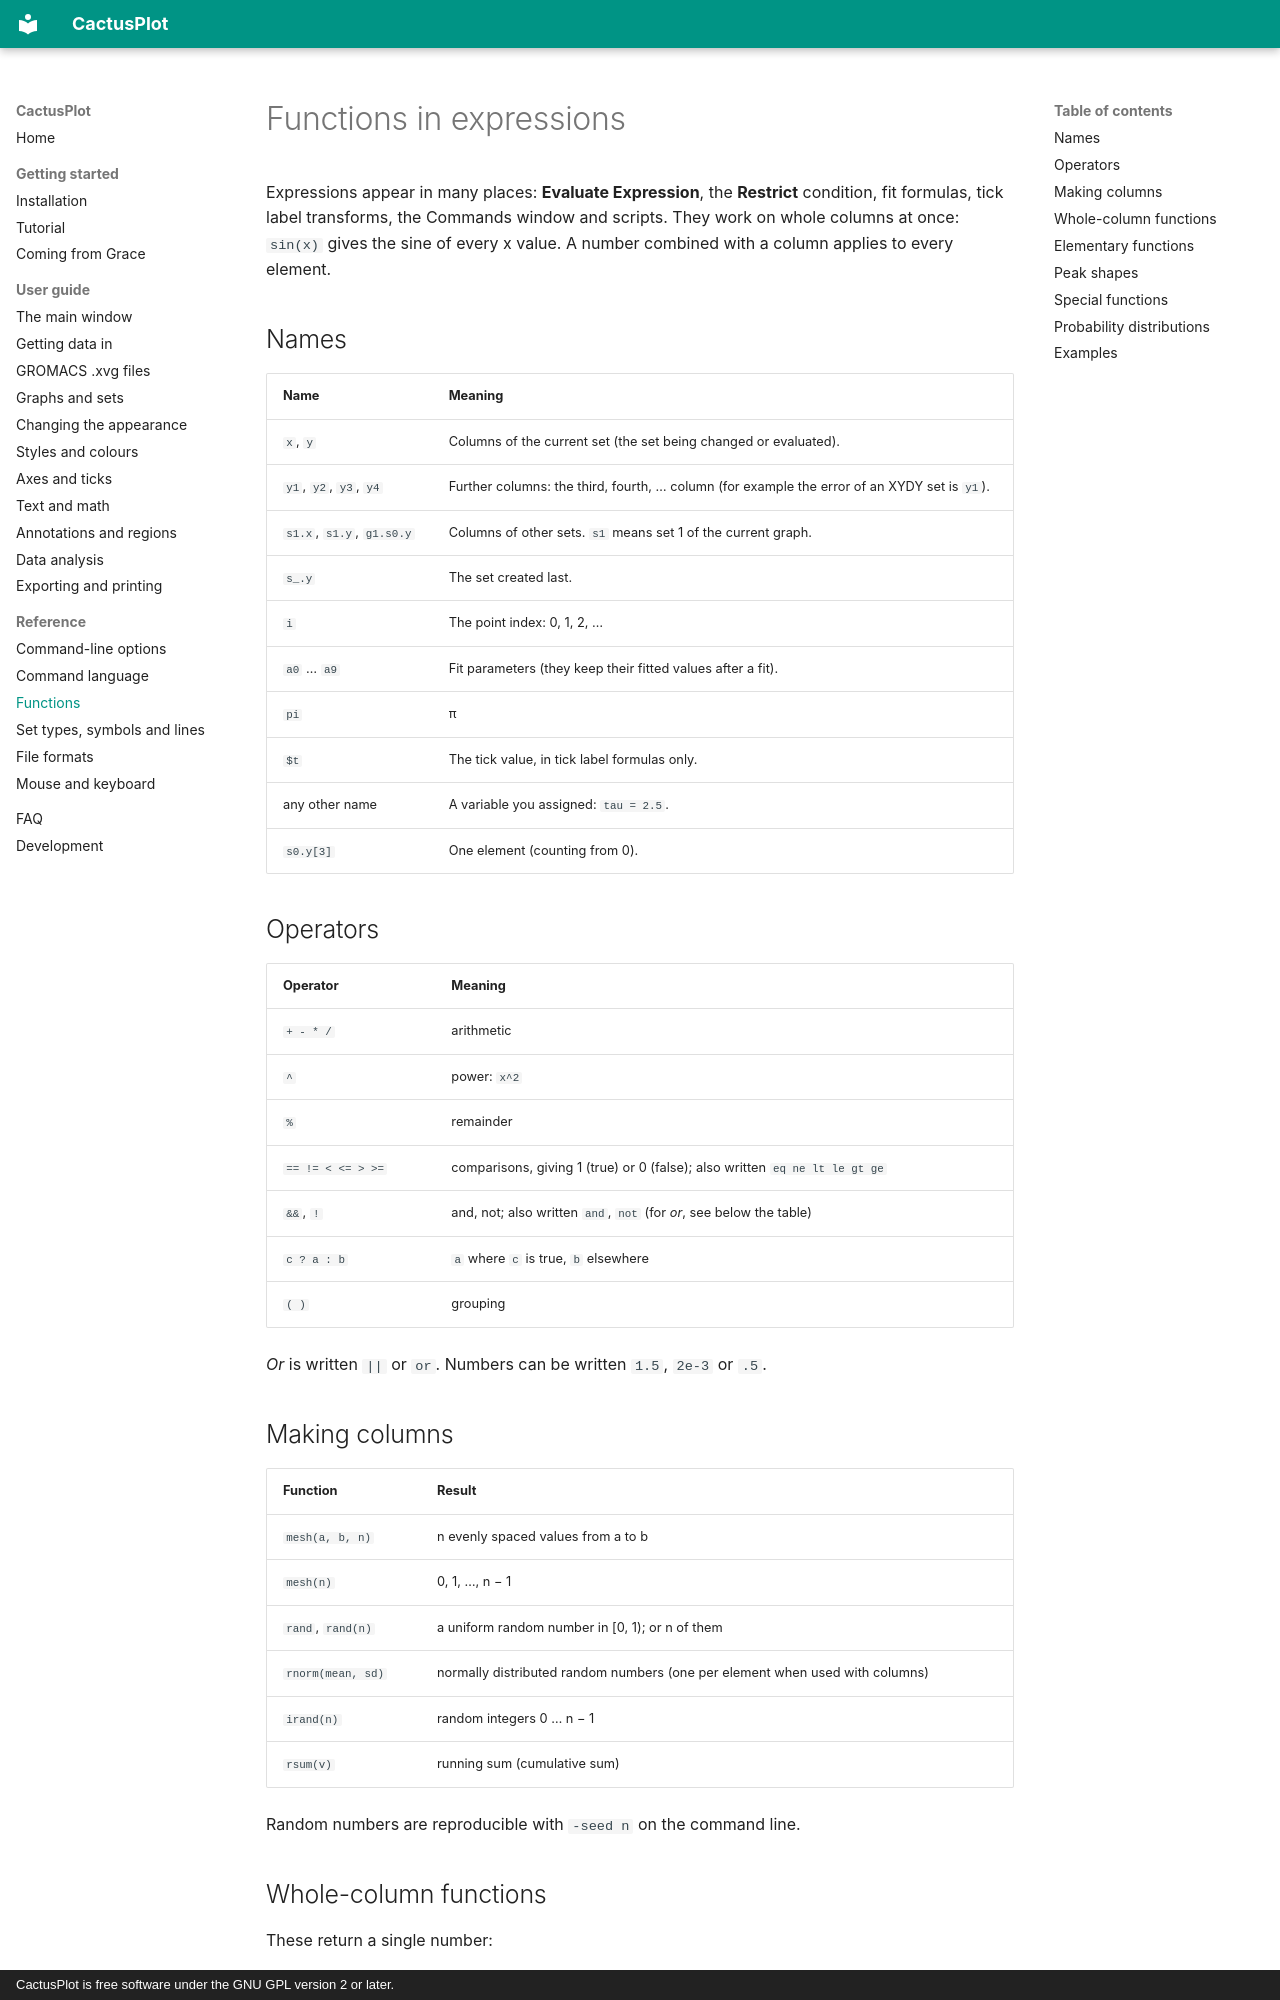

repository: StochasticCactus/CactusPlot · page: reference/functions/index.html · generator: mkdocs · copyright: CactusPlot is free software under the GNU GPL version 2 or later.

# Functions in expressions

Expressions appear in many places: **Evaluate Expression**, the **Restrict** condition, fit
formulas, tick label transforms, the Commands window and scripts. They work on whole columns at
once: `sin(x)` gives the sine of every x value. A number combined with a column applies to every
element.

## Names

| Name | Meaning |
|---|---|
| `x`, `y` | Columns of the current set (the set being changed or evaluated). |
| `y1`, `y2`, `y3`, `y4` | Further columns: the third, fourth, … column (for example the error of an XYDY set is `y1`). |
| `s1.x`, `s1.y`, `g1.s0.y` | Columns of other sets. `s1` means set 1 of the current graph. |
| `s_.y` | The set created last. |
| `i` | The point index: 0, 1, 2, … |
| `a0` … `a9` | Fit parameters (they keep their fitted values after a fit). |
| `pi` | π |
| `$t` | The tick value, in tick label formulas only. |
| any other name | A variable you assigned: `tau = 2.5`. |
| `s0.y[3]` | One element (counting from 0). |

## Operators

| Operator | Meaning |
|---|---|
| `+ - * /` | arithmetic |
| `^` | power: `x^2` |
| `%` | remainder |
| `== != < <= > >=` | comparisons, giving 1 (true) or 0 (false); also written `eq ne lt le gt ge` |
| `&&`, `!` | and, not; also written `and`, `not` (for *or*, see below the table) |
| `c ? a : b` | `a` where `c` is true, `b` elsewhere |
| `( )` | grouping |

*Or* is written `||` or `or`. Numbers can be written `1.5`, `2e-3` or `.5`.

## Making columns

| Function | Result |
|---|---|
| `mesh(a, b, n)` | n evenly spaced values from a to b |
| `mesh(n)` | 0, 1, …, n − 1 |
| `rand`, `rand(n)` | a uniform random number in [0, 1); or n of them |
| `rnorm(mean, sd)` | normally distributed random numbers (one per element when used with columns) |
| `irand(n)` | random integers 0 … n − 1 |
| `rsum(v)` | running sum (cumulative sum) |

Random numbers are reproducible with `-seed n` on the command line.
